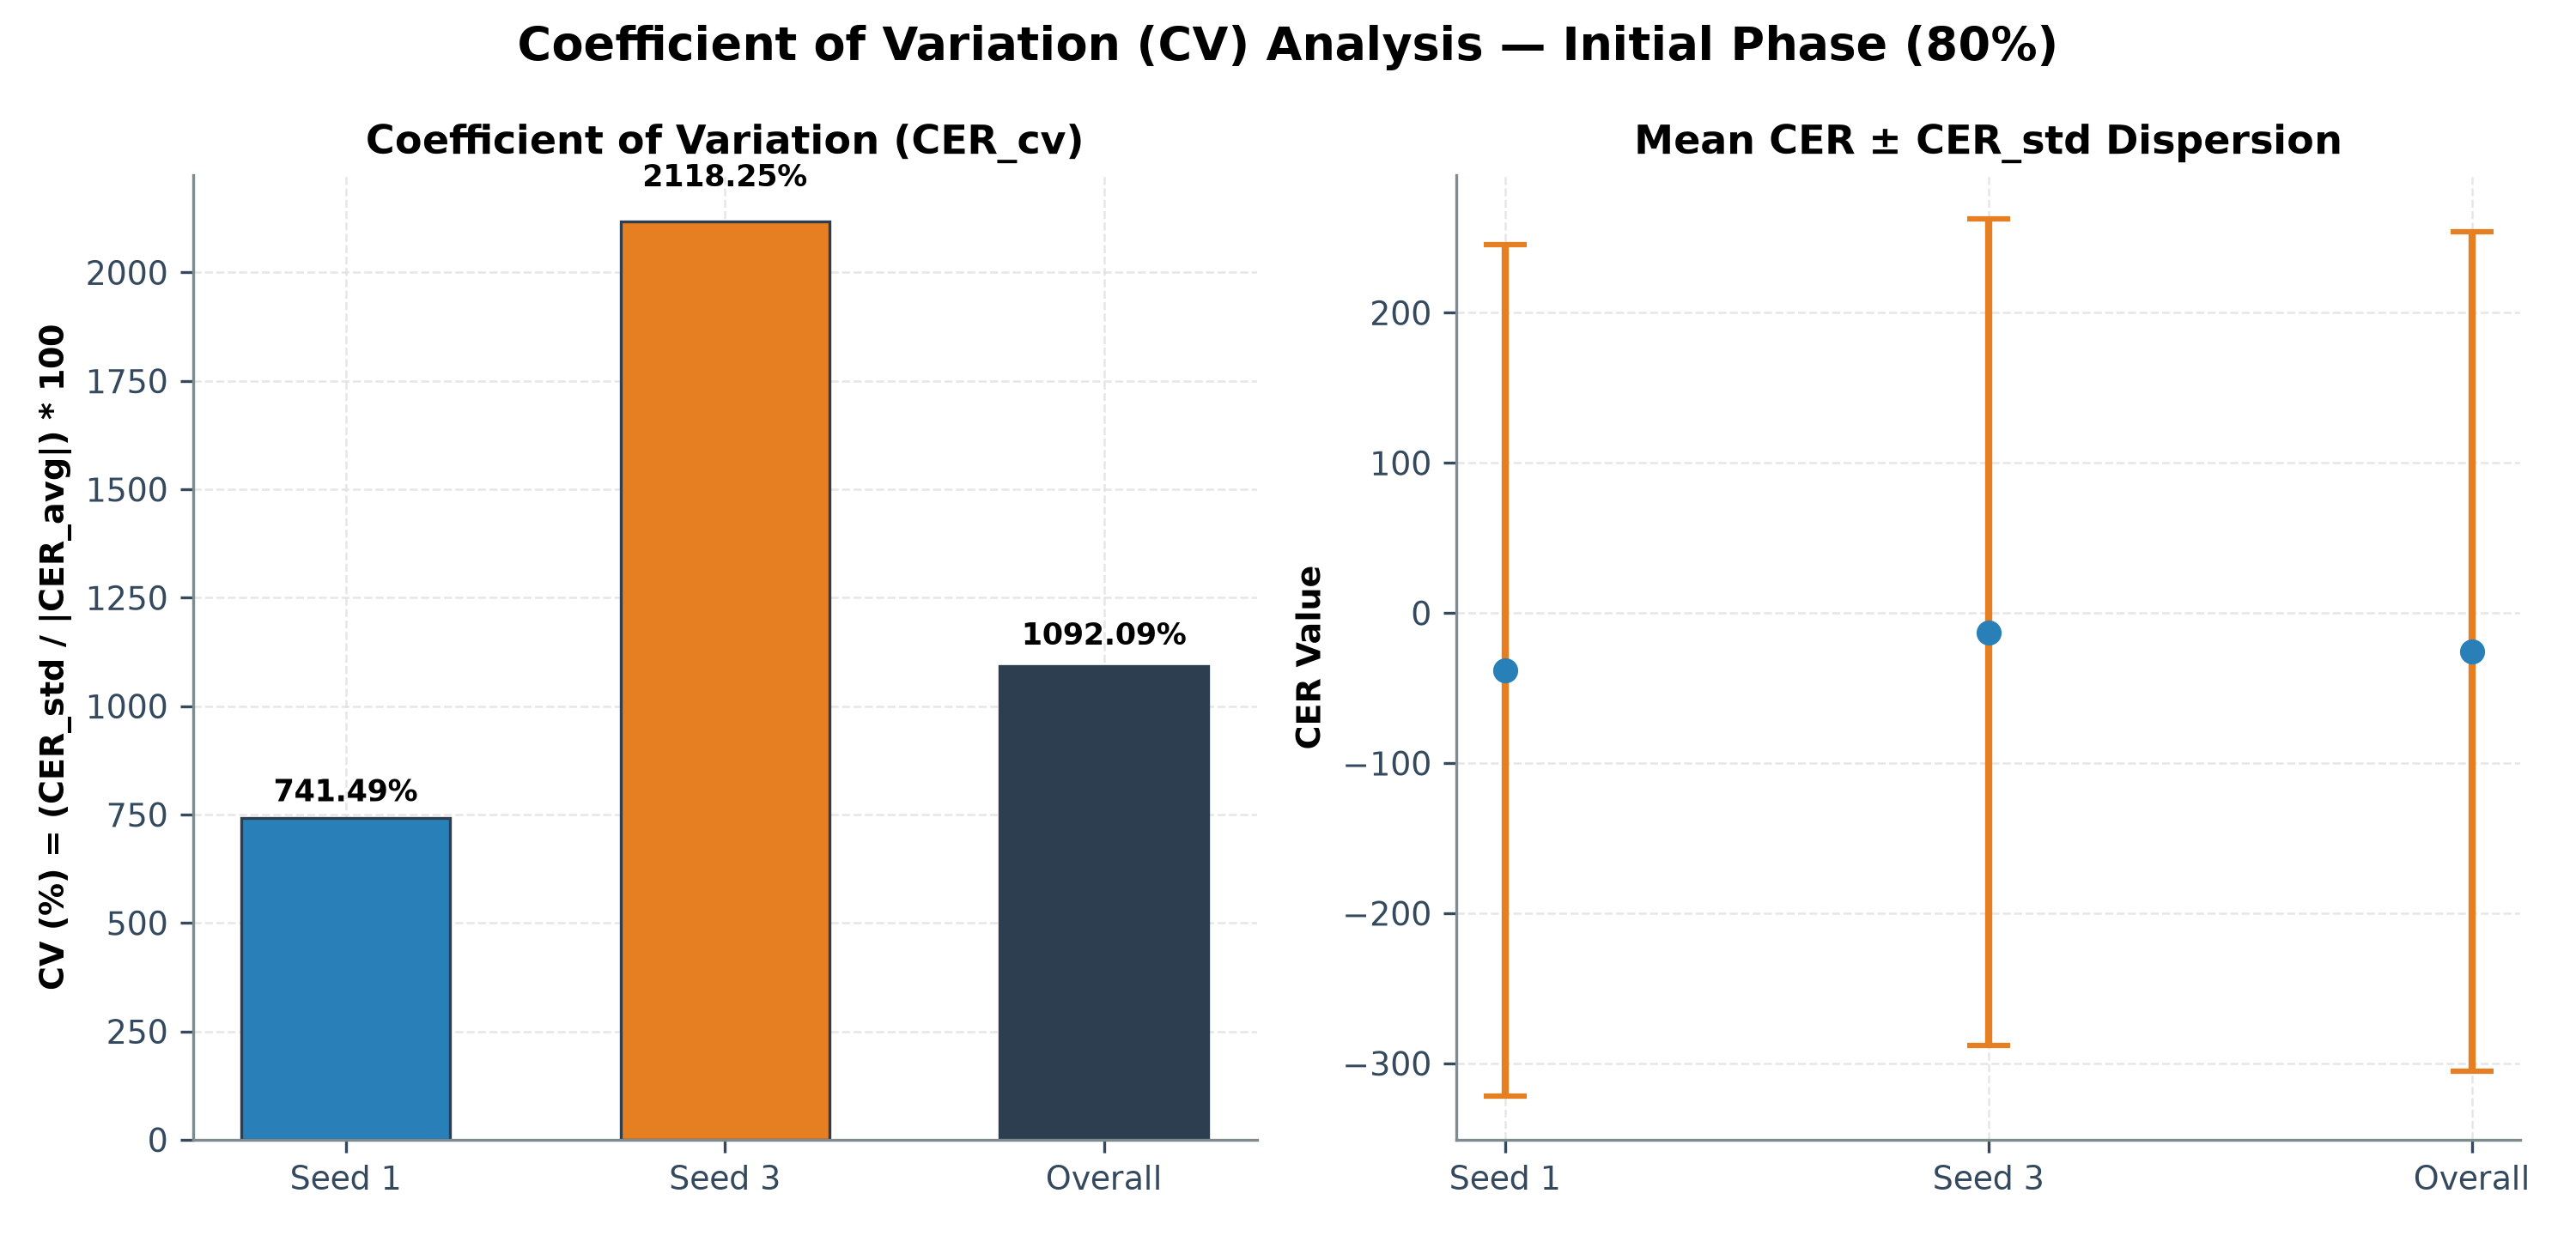

The data file committed next to this chart (first rows):
seed, N_episodes, CER_avg, CER_std, abs_CER_avg, CER_cv_percent
1, 160, -38.23, 283.5, 38.23, 741.5
3, 160, -13.0, 275.4, 13.0, 2118
Overall (Combined), 320, -25.61, 279.7, 25.61, 1092
